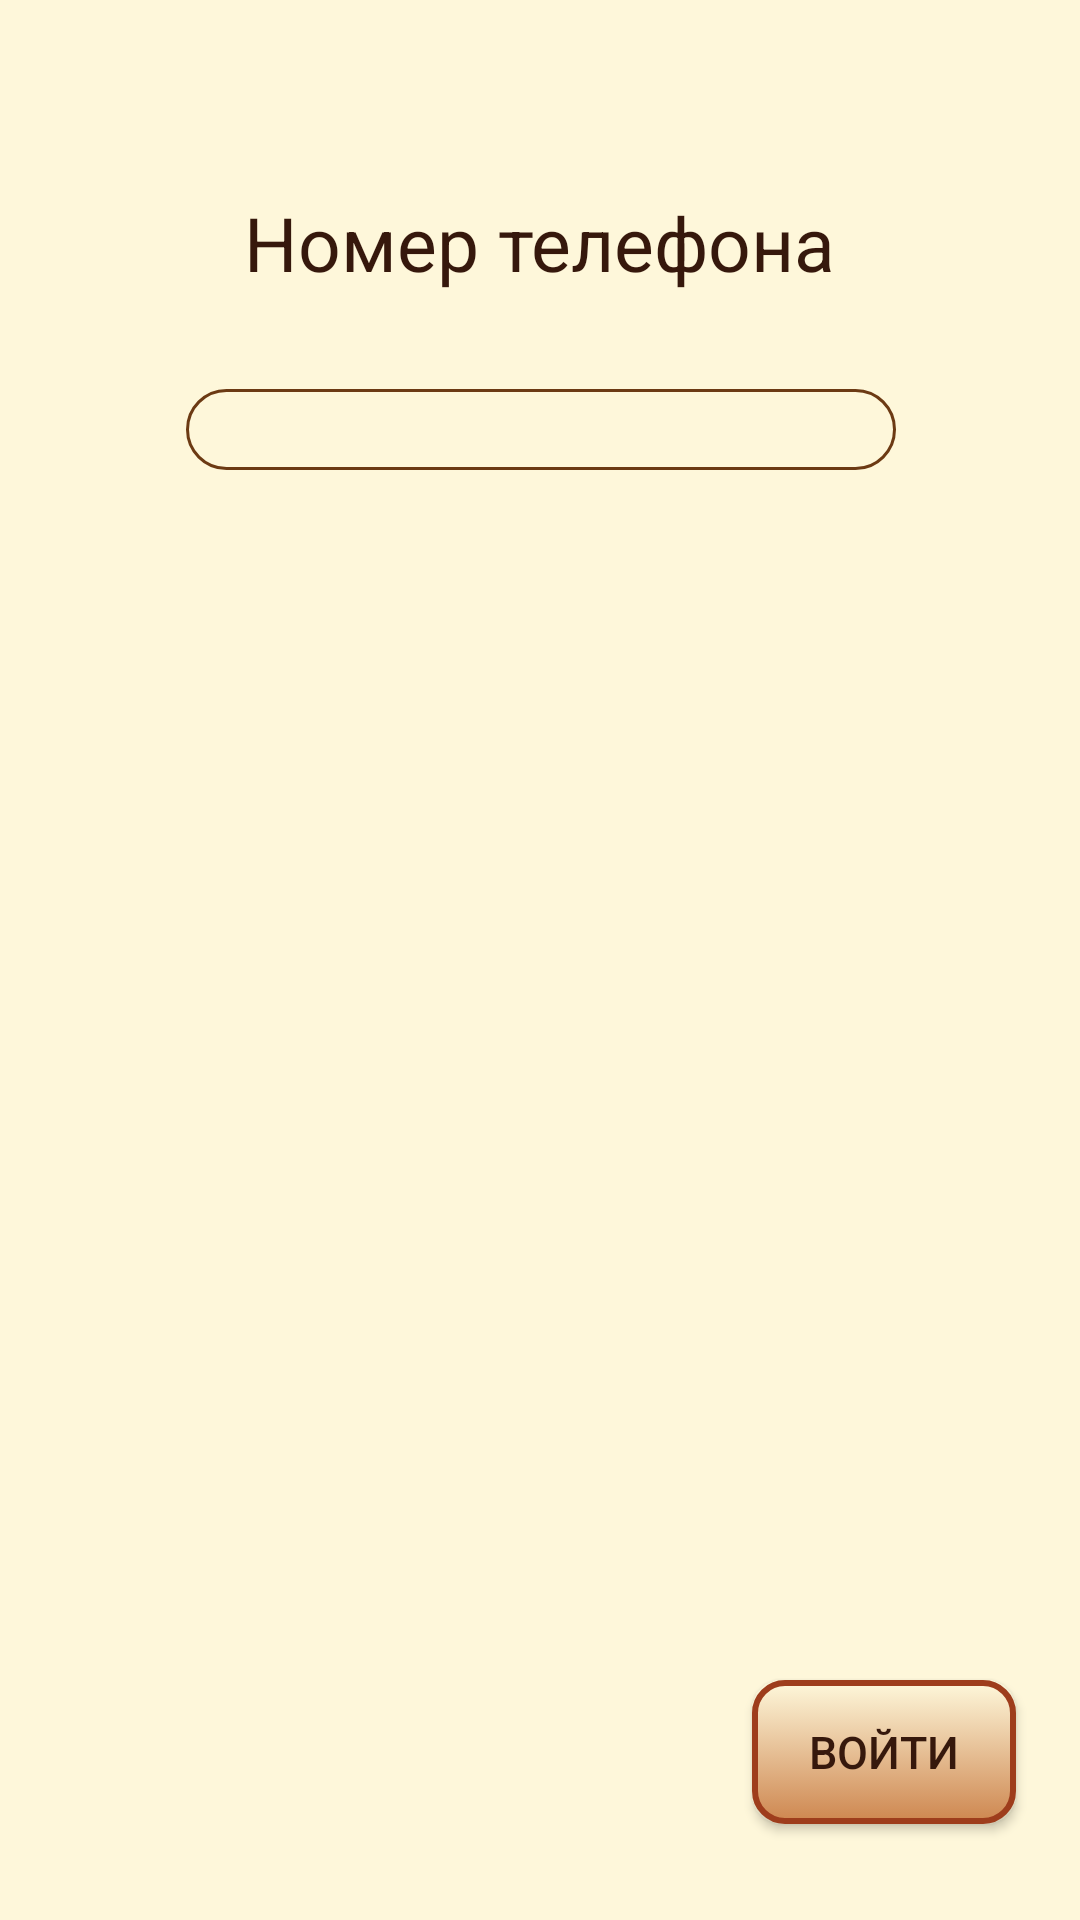

Android layout source for this screen:
<!-- AndroidManifest.xml: application theme AppTheme -->
<!-- res/layout/activity_login.xml -->
<?xml version="1.0" encoding="utf-8"?>
<android.support.constraint.ConstraintLayout
    android:background="@color/colorCofe1"
    xmlns:android="http://schemas.android.com/apk/res/android"
    xmlns:app="http://schemas.android.com/apk/res-auto"
    xmlns:tools="http://schemas.android.com/tools"
    android:layout_width="match_parent"
    android:layout_height="match_parent"
    tools:context=".LoginActivity">


    <TextView
        android:id="@+id/textView3"
        android:layout_width="wrap_content"
        android:layout_height="wrap_content"
        android:layout_marginTop="64dp"
        android:text="@string/tvLoginActivityLogin"
        android:textColor="@color/colorText"
        android:textSize="25sp"
        app:layout_constraintLeft_toLeftOf="parent"
        app:layout_constraintRight_toRightOf="parent"
        app:layout_constraintTop_toTopOf="parent" />

    <EditText
        android:textSize="20sp"
        android:textAlignment="center"
        android:background="@drawable/ed_fields"
        android:textColor="@color/colorText"
        android:id="@+id/edLogin"
        android:layout_width="wrap_content"
        android:layout_height="wrap_content"
        android:layout_marginEnd="8dp"
        android:layout_marginStart="8dp"
        android:layout_marginTop="32dp"
        android:ems="10"
        android:inputType="phone"
        android:text=""
        app:layout_constraintEnd_toEndOf="parent"
        app:layout_constraintHorizontal_bias="0.503"
        app:layout_constraintStart_toStartOf="parent"
        app:layout_constraintTop_toBottomOf="@+id/textView3" />


    <Button
        android:id="@+id/btLobin"
        android:layout_width="wrap_content"
        android:layout_height="wrap_content"
        android:layout_marginBottom="32dp"
        android:layout_marginEnd="16dp"
        android:layout_marginStart="8dp"

        android:background="@drawable/button"
        android:text="@string/btLoginActivityPass"
        android:textColor="@color/colorText"
        android:textSize="15sp"
        app:layout_constraintBottom_toBottomOf="parent"
        app:layout_constraintEnd_toEndOf="parent"
        app:layout_constraintHorizontal_bias="0.979"
        app:layout_constraintStart_toStartOf="parent" />


    <ProgressBar
        android:id="@+id/prBarLogin"
        style="?android:attr/progressBarStyle"
        android:layout_width="wrap_content"
        android:layout_height="wrap_content"
        android:layout_marginBottom="24dp"
        android:layout_marginEnd="8dp"
        android:layout_marginStart="8dp"
        android:visibility="invisible"
        app:layout_constraintBottom_toBottomOf="parent"
        app:layout_constraintEnd_toEndOf="parent"
        app:layout_constraintStart_toStartOf="parent" />


</android.support.constraint.ConstraintLayout>
<!-- resources referenced by this layout -->
<resources>
  <color name="colorCofe1">#fef7da</color>
  <color name="colorText">#36180c</color>
  <!-- drawable button (drawable) -->
  <?xml version="1.0" encoding="utf-8"?>
  <selector xmlns:android="http://schemas.android.com/apk/res/android">
      <item android:state_pressed="true" >
          <shape android:shape="rectangle"  >
              <corners android:radius="10dip" />
              <stroke android:width="3dip" android:color="#9e3d1c" />
              <gradient android:angle="90" android:startColor="#ce8750" android:endColor="@color/colorCofe1" />
          </shape>
      </item>
      <item android:state_focused="true">
          <shape android:shape="rectangle"  >
              <corners android:radius="10dip" />
              <stroke android:width="3dip" android:color="#9e3d1c" />
              <gradient android:angle="90" android:startColor="#ce8750" android:endColor="@color/colorCofe1" />
          </shape>
      </item>
      <item>
          <shape android:shape="rectangle"  >
              <corners android:radius="10dip" />
              <stroke android:width="2dip" android:color="#9e3d1c" />
              <gradient android:angle="90" android:startColor="#ce8750" android:endColor="@color/colorCofe1" />
          </shape>
      </item>
  </selector>
  <!-- drawable ed_fields (drawable) -->
  <?xml version="1.0" encoding="utf-8"?>
  <selector xmlns:android="http://schemas.android.com/apk/res/android">
      <item android:state_pressed="true" >
          <shape android:shape="rectangle"  >
              <corners android:radius="15dip" />
              <stroke android:width="1dip" android:color="@color/colorCofe2" />
              <solid android:color="@color/colorCofe1"/>
          </shape>
      </item>
      <item android:state_focused="true">
          <shape android:shape="rectangle"  >
              <corners android:radius="15dip" />
              <stroke android:width="1dip" android:color="@color/colorCofe2" />
              <solid android:color="@color/colorCofe1"/>
          </shape>
      </item>
      <item>
          <shape android:shape="rectangle">
              <corners android:radius="15dip" />
              <stroke android:width="1dip" android:color="@color/colorCofe2" />
              <solid android:color="@color/colorCofe1"/>
          </shape>
      </item>
  </selector>
  <string name="btLoginActivityPass">ВОЙТИ</string>
  <string name="tvLoginActivityLogin">Номер телефона</string>
  <style name="AppTheme" parent="Theme.AppCompat.Light.DarkActionBar">
          
  
          <item name="colorPrimary">@color/colorPrimary</item>
          <item name="colorPrimaryDark">@color/colorPrimaryDark</item>
          <item name="colorAccent">@color/colorAccent</item>
      </style>
  <color name="colorCofe2">#6c3a13</color>
  <color name="colorPrimary">#ce8750</color>36180c
  <color name="colorPrimaryDark">#ce8750</color>
  <color name="colorAccent">#a4a102</color>
</resources>
